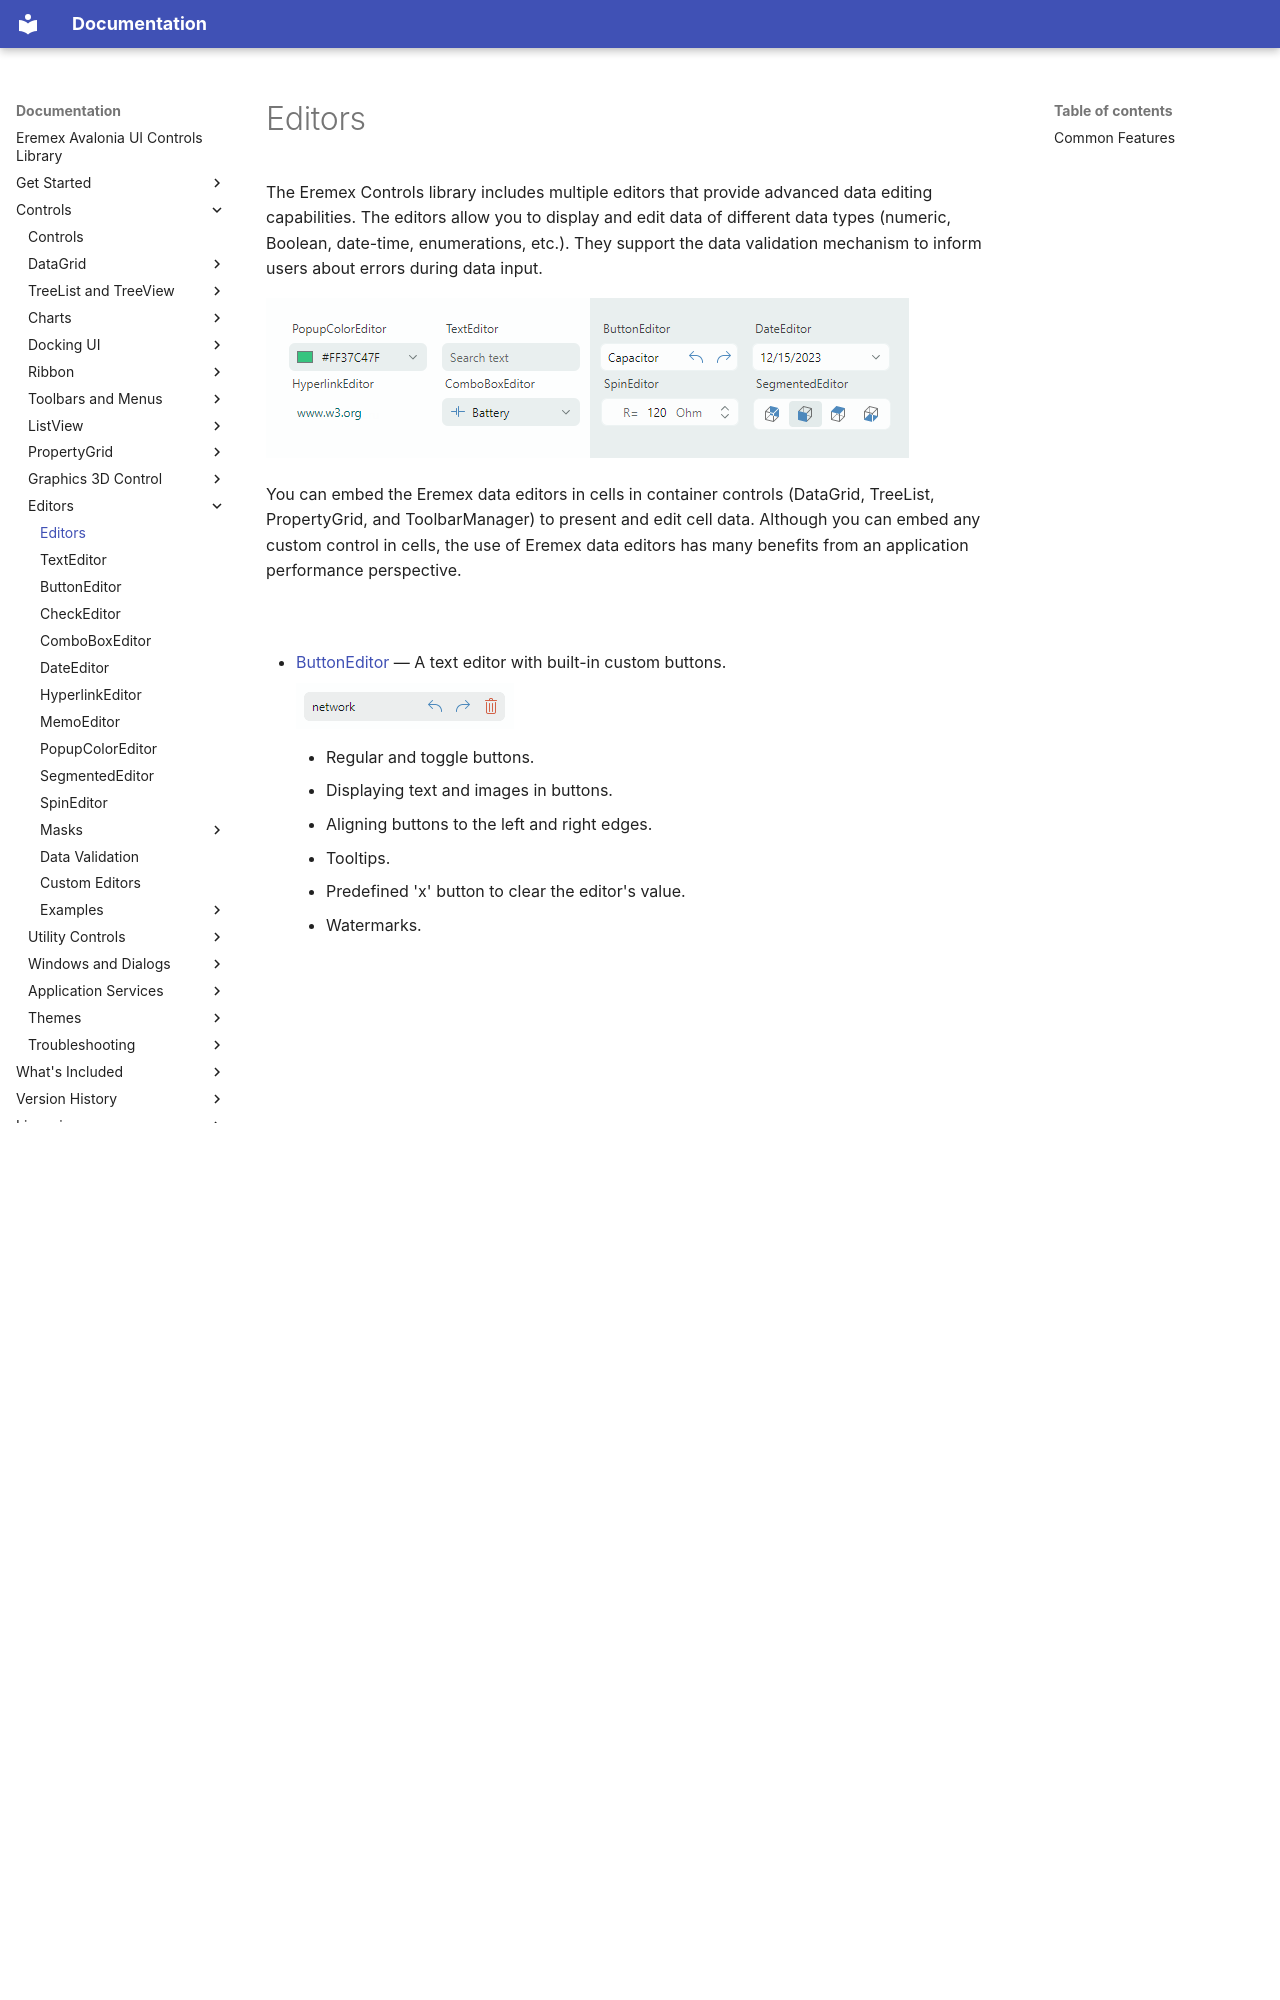

repository: Eremex/controls-doc · page: controls/editors/index.html · generator: mkdocs

---
title: Editors
order: 50000
seealso: []
---

# Editors

The Eremex Controls library includes multiple editors that provide advanced data editing capabilities. The editors allow you to display and edit data of different data types (numeric, Boolean, date-time, enumerations, etc.). They support the data validation mechanism to inform users about errors during data input. 

![data-editors](../../images/data-editors.png)

You can embed the Eremex data editors in cells in container controls (DataGrid, TreeList, PropertyGrid, and ToolbarManager) to present and edit cell data. Although you can embed any custom control in cells, the use of Eremex data editors has many benefits from an application performance perspective.

<br/>

- [ButtonEditor](buttoneditor.md) —  A text editor with built-in custom buttons.

    ![buttoneditor-200px](../../images/buttoneditor-200px.png)

    - Regular and toggle buttons.
    - Displaying text and images in buttons.
    - Aligning buttons to the left and right edges.
    - Tooltips.
    - Predefined 'x' button to clear the editor's value.
    - Watermarks.

<br/>

- [CheckEditor](checkeditor.md) — Displays a check box which is toggled on a click.

    ![checkeditor-200px](../../images/checkeditor-200px.png)

    - Supports two or three check states (checked state, unchecked state and indeterminate state).
    - The validation mechanism modifies the appearance of the control to inform users about errors.

<br/>

- [ComboBoxEditor](comboboxeditor.md) — Allows a user to select an item from an item list displayed in an associated popup window. 

    ![combobox-200px](../../images/combobox-200px.png)

   - Supported items sources: a list of strings, list of business objects, and an enumeration type.
   - Support for data templates used to render items in a custom manner.
   - Single and multiple item selection modes.
   - Built-in check boxes in multiple selection mode.
   - The text auto-completion feature predicts an item selection when a user starts typing text in the edit box in single selection mode.

<br/>

- [DateEditor](dateeditor.md) — An editor with an embedded dropdown calendar that allows users to pick a date.
